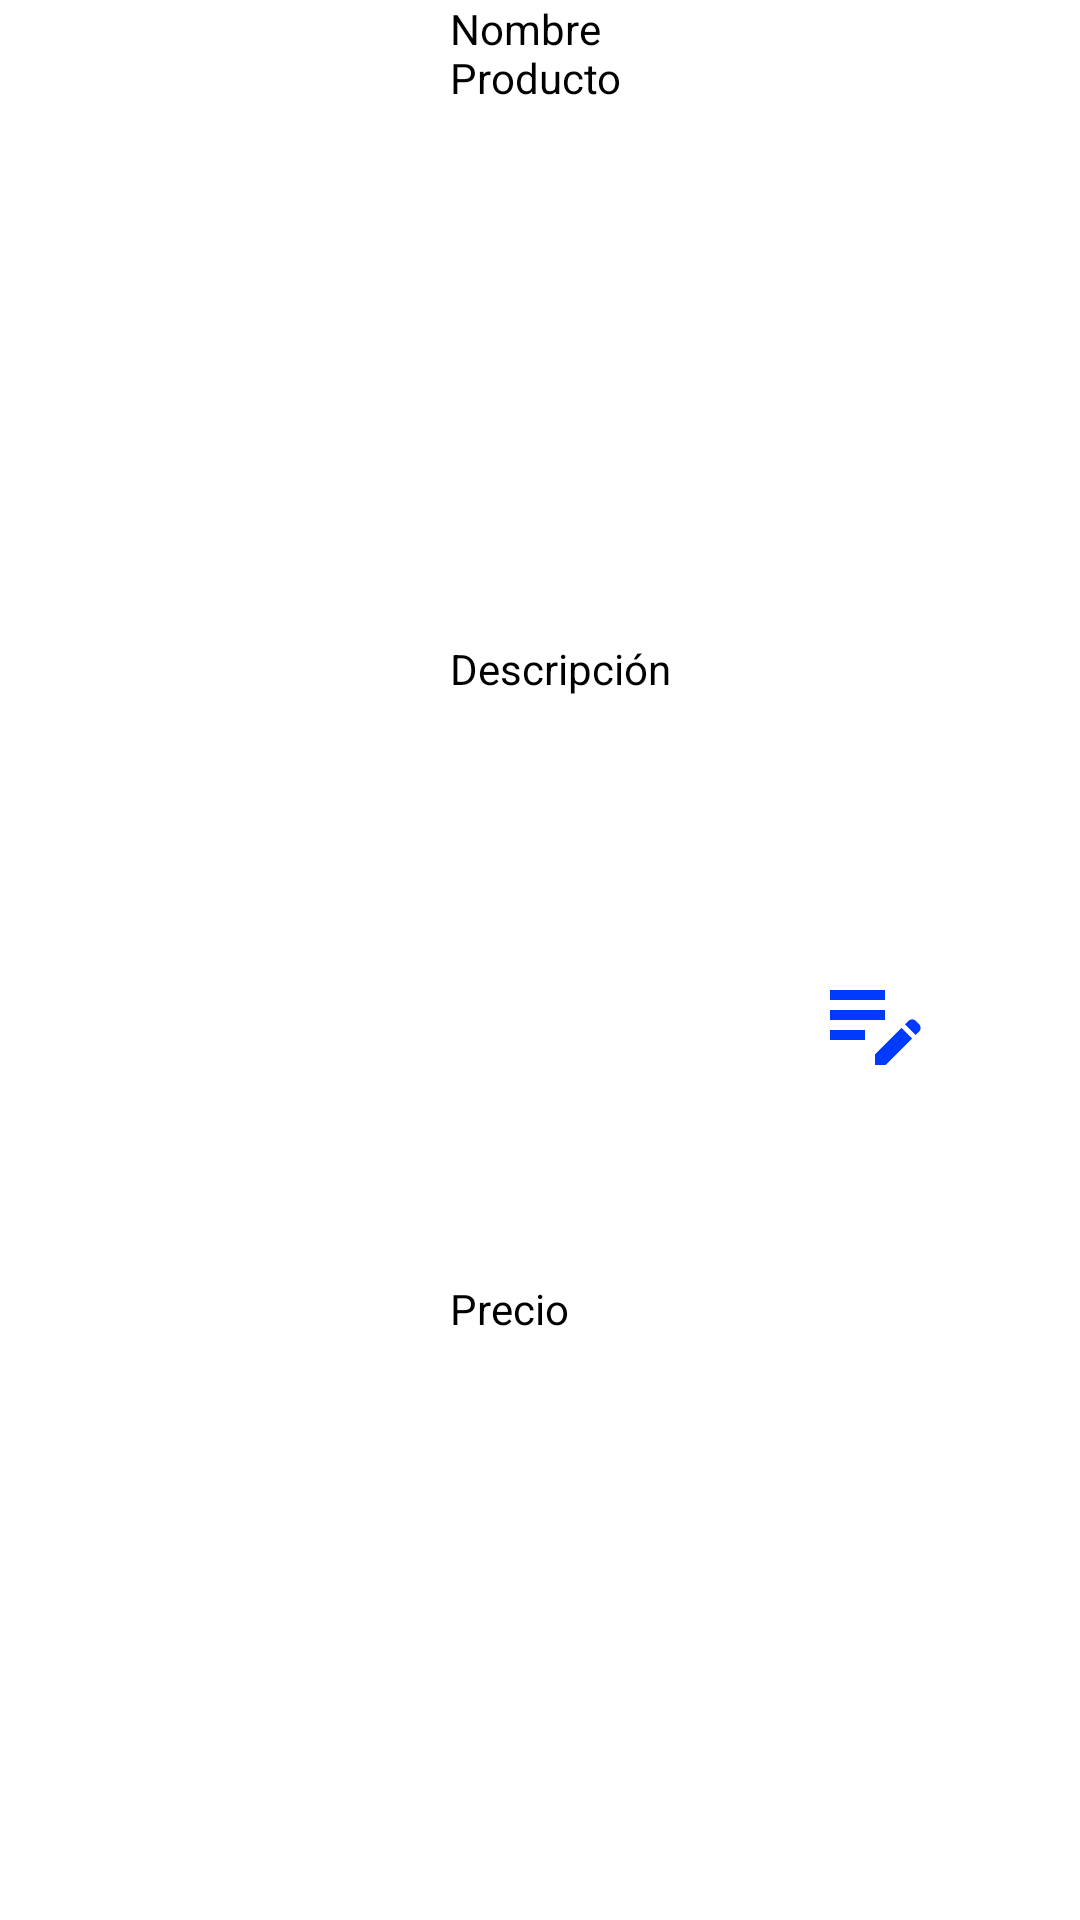

This screen was rendered from an Android layout file. Write that file and the resources it references.
<!-- AndroidManifest.xml: application theme Theme.TiendaMTIC -->
<!-- res/layout/producto_template.xml -->
<?xml version="1.0" encoding="utf-8"?>
<LinearLayout xmlns:android="http://schemas.android.com/apk/res/android"
    xmlns:app="http://schemas.android.com/apk/res-auto"
    xmlns:tools="http://schemas.android.com/tools"
    android:layout_width="match_parent"
    android:layout_height="wrap_content">

    <ImageView
        android:id="@+id/imgProduct"
        android:layout_width="150dp"
        android:layout_height="150dp"

        tools:srcCompat="@tools:sample/avatars" />

    <LinearLayout
        android:layout_width="wrap_content"
        android:layout_height="match_parent"

        android:orientation="vertical">

        <TextView
            android:id="@+id/textNameProduct"
            android:layout_width="match_parent"
            android:layout_height="wrap_content"
            android:layout_weight="1"
            android:textColor="@color/black"
            android:text="Nombre Producto" />

        <TextView
            android:id="@+id/textDescriptionProduct"
            android:layout_width="wrap_content"
            android:layout_height="wrap_content"
            android:layout_weight="1"

            android:textColor="@color/black"
            android:text="Descripción" />

        <TextView
            android:id="@+id/textPriceProduct"
            android:layout_width="match_parent"
            android:layout_height="wrap_content"
            android:layout_weight="1"
            android:textColor="@color/black"
            android:text="Precio" />

    </LinearLayout>

    <LinearLayout
        android:layout_width="match_parent"
        android:layout_height="match_parent"
        android:gravity="center"
        android:orientation="vertical">

        <Button
            android:id="@+id/btnDeleteProduct"
            android:layout_width="40dp"
            android:layout_height="40dp"
            android:background="@drawable/ic_baseline_delete_24"
            android:text="" />

        <Button
            android:id="@+id/btnEditProduct"
            android:layout_width="40dp"
            android:layout_height="40dp"
            android:background="@drawable/ic_baseline_edit_note_24"
            android:text="" />
    </LinearLayout>

</LinearLayout>
<!-- resources referenced by this layout -->
<resources>
  <!-- drawable ic_baseline_edit_note_24 (drawable) -->
  <vector android:height="24dp" android:tint="#003AFD"
      android:viewportHeight="24" android:viewportWidth="24"
      android:width="24dp" xmlns:android="http://schemas.android.com/apk/res/android">
      <path android:fillColor="@android:color/white" android:pathData="M3,10h11v2H3V10zM3,8h11V6H3V8zM3,16h7v-2H3V16zM18.01,12.87l0.71,-0.71c0.39,-0.39 1.02,-0.39 1.41,0l0.71,0.71c0.39,0.39 0.39,1.02 0,1.41l-0.71,0.71L18.01,12.87zM17.3,13.58l-5.3,5.3V21h2.12l5.3,-5.3L17.3,13.58z"/>
  </vector>
  <style name="Theme.TiendaMTIC" parent="Theme.MaterialComponents.DayNight.DarkActionBar">
          
          <item name="colorPrimary">@color/purple_500</item>
          <item name="colorPrimaryVariant">@color/purple_700</item>
          <item name="colorOnPrimary">@color/white</item>
          
          <item name="colorSecondary">@color/teal_200</item>
          <item name="colorSecondaryVariant">@color/teal_700</item>
          <item name="colorOnSecondary">@color/black</item>
          
          <item name="android:statusBarColor">?attr/colorPrimaryVariant</item>
          
      </style>
  <!-- not gathered from this repository: default colours our renderer supplied (Android Studio template values) -->
  <color name="purple_500">#FF6200EE</color>
  <color name="purple_700">#FF3700B3</color>
  <color name="teal_200">#FF03DAC5</color>
  <color name="teal_700">#FF018786</color>
  <color name="black">#FF000000</color>
  <color name="white">#FFFFFFFF</color>
</resources>
